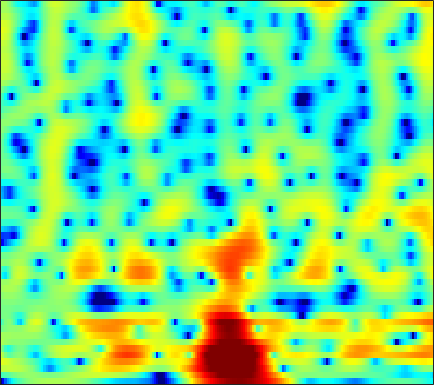

Data behind this chart, as committed beside it:
-24.589, -17.749, -12.808, -9.6764, -7.9097, -6.0433, -4.5787, -3.6633, -2.6363, -1.7833, -1.0727, -0.61612, -0.092864, 0.34565, 0.6209, 0.92624, 1.1661, 1.3185, 1.4843, 1.6154, 1.7164, 1.7729, 1.8266, 1.8654
-2.868, -2.647, -2.265, -1.811, -1.446, -0.9571, -0.4928, -0.1776, 0.1859, 0.4751, 0.6898, 0.8022, 0.8839, 0.8973, 0.8621, 0.7699, 0.6326, 0.5068, 0.3228, 0.1368, -0.02666, -0.1215, -0.197, -0.2059
2.647, 2.739, 2.822, 2.867, 2.879, 2.86, 2.794, 2.713, 2.554, 2.335, 2.034, 1.755, 1.297, 0.7216, 0.201, -0.6252, -1.634, -2.531, -3.965, -5.714, -7.787, -9.426, -11.07, -10.94
4.353, 4.106, 3.753, 3.395, 3.132, 2.787, 2.444, 2.177, 1.806, 1.389, 0.9129, 0.5116, -0.08202, -0.7469, -1.285, -2.046, -2.844, -3.48, -4.393, -5.365, -6.319, -6.931, -7.363, -7.118
3.132, 1.715, -0.1111, -1.345, -1.594, -1.166, -0.4687, -0.03314, 0.2394, 0.1327, -0.3871, -1.071, -2.422, -4.303, -6.026, -8.197, -8.791, -7.798, -5.764, -3.883, -2.345, -1.383, -0.3099, 0.6009
0.8045, -0.9398, -3.125, -4.258, -4.061, -2.968, -1.798, -1.109, -0.5769, -0.4508, -0.6792, -1.062, -1.857, -2.866, -3.66, -4.473, -4.642, -4.213, -3.162, -1.979, -0.8771, -0.1319, 0.7275, 1.444
2.189, 1.719, 1.198, 0.821, 0.6321, 0.4962, 0.4219, 0.4032, 0.3784, 0.3207, 0.2184, 0.1136, -0.06105, -0.2578, -0.4011, -0.5529, -0.6475, -0.6718, -0.6522, -0.5958, -0.5402, -0.5095, -0.5053, -0.5445
1.715, 1.551, 1.393, 1.291, 1.246, 1.208, 1.185, 1.179, 1.19, 1.208, 1.226, 1.224, 1.211, 1.18, 1.134, 1.046, 0.9008, 0.7419, 0.4469, 0.09168, -0.3358, -0.7137, -1.312, -2.035
-0.9531, -0.5102, 0.027, 0.3883, 0.5511, 0.6182, 0.5779, 0.5271, 0.5317, 0.6844, 0.9916, 1.3, 1.74, 2.139, 2.348, 2.483, 2.423, 2.239, 1.787, 1.103, 0.1883, -0.6235, -1.801, -2.973
-3.549, -1.646, -0.1984, 0.3439, 0.2256, -0.57, -2.208, -4.104, -7.407, -8.261, -4.713, -2.079, 0.5603, 2.353, 3.27, 4.009, 4.286, 4.218, 3.741, 2.765, 1.185, -0.4884, -3.723, -9.288
-0.6601, -0.4695, -0.3084, -0.4041, -0.6621, -1.32, -2.263, -3.094, -3.998, -4.067, -3.106, -2.034, -0.5796, 0.6281, 1.321, 1.976, 2.307, 2.365, 2.201, 1.761, 1.086, 0.4629, -0.4393, -1.199
-0.5146, -0.4565, -0.438, -0.4568, -0.5231, -0.6567, -0.8225, -0.9297, -1.01, -0.9915, -0.852, -0.6803, -0.3966, -0.1085, 0.1005, 0.3422, 0.5176, 0.5844, 0.605, 0.5683, 0.4954, 0.415, 0.3147, 0.2417
-0.2634, -0.1001, 0.04809, 0.1053, 0.1226, 0.09272, 0.0181, -0.055, -0.179, -0.3165, -0.443, -0.5326, -0.6338, -0.6956, -0.7146, -0.7006, -0.6316, -0.5518, -0.4109, -0.2431, -0.06439, 0.07078, 0.2473, 0.4097
0.4406, 0.6765, 0.8947, 1.021, 1.04, 0.9874, 0.837, 0.6559, 0.3286, -0.09233, -0.615, -1.049, -1.657, -2.228, -2.577, -2.873, -2.874, -2.668, -2.199, -1.613, -1.015, -0.5829, -0.05768, 0.3908
1.384, 1.577, 1.772, 1.892, 1.928, 1.883, 1.711, 1.471, 0.9785, 0.2487, -0.7855, -1.802, -3.562, -5.874, -7.965, -10.49, -10.37, -8.534, -5.911, -3.808, -2.227, -1.305, -0.3715, 0.3133
1.198, 1.091, 1.128, 1.36, 1.645, 2.012, 2.258, 2.304, 2.122, 1.605, 0.7289, -0.2041, -1.859, -4.005, -5.822, -7.924, -7.975, -6.621, -4.517, -2.772, -1.45, -0.741, -0.142, 0.13
-3.644, -6.176, -6.825, -3.669, -1.422, 0.7946, 2.23, 2.926, 3.412, 3.471, 3.175, 2.759, 2.029, 1.168, 0.5295, -0.125, -0.536, -0.6332, -0.5119, -0.1873, 0.1618, 0.3281, 0.3514, -0.06092
-2.171, -3.485, -3.856, -2.356, -0.9435, 0.7225, 1.951, 2.585, 3.068, 3.184, 2.965, 2.591, 1.819, 0.7414, -0.2493, -1.684, -3.141, -3.999, -4.347, -3.676, -2.568, -1.787, -0.9858, -0.5531
0.6632, 0.4317, 0.3508, 0.5023, 0.7623, 1.178, 1.582, 1.806, 1.967, 1.928, 1.624, 1.2, 0.3155, -1.001, -2.393, -5.068, -9.2, -14.34, -18.12, -10.3, -6.101, -4.086, -2.223, -1.009
-0.6591, -0.7226, -0.6659, -0.4942, -0.2792, 0.06686, 0.4351, 0.6989, 0.9925, 1.159, 1.164, 1.043, 0.7038, 0.1716, -0.3699, -1.225, -2.016, -2.462, -2.648, -2.314, -1.685, -1.138, -0.5043, -0.04532
-5.135, -5.158, -4.869, -4.183, -3.624, -2.792, -1.942, -1.314, -0.5112, 0.1999, 0.8273, 1.214, 1.601, 1.839, 1.963, 2.038, 2.023, 2.007, 1.98, 1.929, 1.859, 1.752, 1.469, 1.036
-18.41, -17.09, -13.39, -10.94, -9.563, -8.123, -6.72, -5.576, -3.967, -2.333, -0.8217, 0.172, 1.31, 2.204, 2.734, 3.29, 3.647, 3.813, 3.9, 3.818, 3.567, 3.239, 2.597, 1.689
-14.51, -14.71, -14.33, -14.35, -15.19, -17.64, -18.7, -15.09, -9.992, -6.179, -3.382, -1.73, 0.01772, 1.383, 2.173, 2.982, 3.584, 3.878, 4.091, 4.108, 3.904, 3.616, 3.035, 2.196
-7.524, -8.009, -8.768, -9.655, -10.5, -11.56, -11.53, -10.28, -7.807, -5.276, -3.146, -1.82, -0.3574, 0.8157, 1.565, 2.37, 3.008, 3.381, 3.724, 3.887, 3.852, 3.686, 3.254, 2.58
-3.139, -3.234, -3.467, -3.707, -3.805, -3.826, -3.662, -3.375, -2.845, -2.217, -1.601, -1.164, -0.6091, -0.1095, 0.2884, 0.9032, 1.543, 2.048, 2.682, 3.178, 3.488, 3.555, 3.403, 2.949
-0.6714, -0.7137, -0.7962, -0.8992, -0.9798, -1.043, -1.108, -1.172, -1.284, -1.526, -1.935, -2.386, -3.182, -4.043, -4.517, -4.281, -2.98, -1.661, 0.08038, 1.515, 2.573, 3.11, 3.488, 3.494
-1.153, -1.317, -1.479, -1.593, -1.673, -1.761, -1.831, -1.926, -2.167, -2.616, -3.412, -4.361, -6.4, -9.915, -14.86, -19.41, -9.867, -5.846, -2.363, 0.0056, 1.642, 2.515, 3.303, 3.708
-4.459, -4.84, -5.323, -5.636, -5.658, -5.449, -5.025, -4.654, -4.242, -3.984, -3.962, -4.091, -4.417, -4.757, -4.819, -4.433, -3.38, -2.321, -0.8138, 0.5776, 1.733, 2.433, 3.136, 3.59
-8.719, -9.805, -12.03, -14.56, -15.21, -13, -10.09, -8.271, -6.422, -5.096, -4.155, -3.616, -3.013, -2.504, -2.082, -1.48, -0.7485, -0.1482, 0.6908, 1.514, 2.259, 2.745, 3.235, 3.572
-9.144, -10.08, -12.12, -14.55, -15.1, -12.86, -9.82, -7.968, -6.061, -4.699, -3.704, -3.148, -2.546, -2.013, -1.618, -1.014, -0.3234, 0.2434, 1.036, 1.812, 2.522, 2.966, 3.43, 3.7
-5.187, -5.218, -5.277, -5.286, -5.185, -4.797, -4.25, -3.798, -3.293, -2.971, -2.843, -2.876, -3.077, -3.267, -3.317, -3.01, -2.215, -1.35, -0.03514, 1.241, 2.342, 3, 3.655, 3.993
-1.599, -1.367, -1.156, -1.043, -1.007, -0.9973, -1.052, -1.157, -1.428, -1.893, -2.676, -3.527, -5.184, -7.805, -10.67, -14.2, -10.11, -6.321, -2.647, -0.03836, 1.812, 2.83, 3.729, 4.202
-0.5574, -0.2883, -0.1336, -0.1392, -0.2237, -0.4549, -0.8076, -1.162, -1.719, -2.391, -3.237, -4.002, -5.222, -6.715, -7.767, -8.236, -6.725, -4.777, -2.203, -0.03797, 1.617, 2.562, 3.416, 3.868
-0.8138, -0.6707, -0.6954, -0.941, -1.263, -1.833, -2.541, -3.128, -3.925, -4.662, -5.192, -5.436, -5.465, -5.19, -4.734, -3.861, -2.712, -1.711, -0.3253, 0.9825, 2.101, 2.774, 3.427, 3.756
-0.8435, -1.025, -1.496, -2.245, -2.982, -4.169, -5.567, -6.742, -8.511, -10.36, -11.71, -11.71, -10.22, -7.928, -6.253, -4.173, -2.328, -1.086, 0.3757, 1.617, 2.642, 3.24, 3.818, 4.114
-0.8528, -1.493, -2.656, -4.15, -5.449, -7.356, -9.418, -11.02, -13.4, -16.69, -22, -23.12, -15.88, -10.75, -7.911, -5.014, -2.715, -1.3, 0.2975, 1.599, 2.643, 3.269, 3.883, 4.257
-0.8654, -1.894, -3.687, -6.027, -8.252, -12.01, -16.35, -18.29, -17.12, -15.04, -13.26, -11.9, -9.927, -7.778, -6.236, -4.306, -2.588, -1.456, -0.1037, 1.083, 2.093, 2.742, 3.441, 3.945
-0.2522, -1.212, -2.798, -4.854, -6.769, -9.901, -13.21, -14.42, -13.13, -10.9, -8.988, -7.833, -6.506, -5.397, -4.66, -3.751, -2.892, -2.207, -1.25, -0.2132, 0.8466, 1.605, 2.515, 3.257
0.5883, 0.1318, -0.6002, -1.482, -2.198, -3.126, -3.877, -4.235, -4.389, -4.256, -4.019, -3.855, -3.775, -3.924, -4.182, -4.759, -5.416, -5.666, -5.191, -3.746, -1.882, -0.534, 1.02, 2.222
0.4514, 0.5869, 0.6327, 0.5625, 0.4457, 0.2467, 0.04875, -0.09891, -0.2738, -0.4487, -0.707, -0.9832, -1.584, -2.554, -3.64, -5.898, -9.883, -16.06, -20.96, -9.319, -4.475, -2.162, -0.01566, 1.4
-1.105, -0.4701, 0.1064, 0.485, 0.6756, 0.8458, 0.9626, 1.024, 1.058, 1.021, 0.8865, 0.6886, 0.2718, -0.3425, -0.9662, -1.948, -2.943, -3.453, -3.427, -2.553, -1.273, -0.3633, 0.6207, 1.25
-2.51, -1.951, -1.464, -1.174, -0.984, -0.694, -0.3424, -0.03235, 0.3861, 0.7516, 1.034, 1.164, 1.239, 1.201, 1.114, 0.9778, 0.8674, 0.8483, 0.9289, 1.124, 1.363, 1.525, 1.594, 1.429
-2.775, -3.056, -3.723, -4.553, -5.028, -4.993, -4.095, -3.122, -1.794, -0.662, 0.199, 0.6901, 1.153, 1.451, 1.619, 1.786, 1.939, 2.057, 2.232, 2.407, 2.529, 2.558, 2.452, 2.108
-2.096, -3.229, -5.595, -9.69, -15.71, -23.23, -10.63, -6.87, -3.858, -1.992, -0.8349, -0.278, 0.1565, 0.3751, 0.4625, 0.5712, 0.7676, 0.9974, 1.415, 1.897, 2.362, 2.634, 2.869, 2.894
0.02994, -0.7434, -2.048, -3.478, -4.355, -4.736, -4.138, -3.379, -2.385, -1.69, -1.368, -1.4, -1.751, -2.427, -3.097, -3.915, -4.174, -3.723, -2.446, -0.9075, 0.505, 1.39, 2.29, 2.891
1.814, 1.551, 1.113, 0.6372, 0.2974, -0.09244, -0.3784, -0.5643, -0.8391, -1.246, -1.867, -2.538, -3.815, -5.76, -7.948, -12.97, -30.58, -17, -8.652, -4.427, -1.695, -0.2166, 1.209, 2.171
2.525, 2.536, 2.402, 2.105, 1.797, 1.289, 0.678, 0.1574, -0.6421, -1.545, -2.558, -3.36, -4.495, -5.679, -6.53, -7.447, -7.6, -6.909, -5.201, -3.215, -1.404, -0.2812, 0.8963, 1.693
2.952, 3.083, 3.026, 2.731, 2.363, 1.68, 0.7672, -0.06454, -1.362, -2.836, -4.385, -5.466, -6.521, -6.866, -6.636, -5.872, -4.802, -3.865, -2.552, -1.25, -0.08214, 0.6796, 1.468, 1.954
3.175, 3.317, 3.246, 2.901, 2.46, 1.596, 0.4001, -0.7229, -2.587, -5.029, -8.334, -11.73, -17.89, -16.04, -11.81, -7.875, -5.127, -3.524, -1.76, -0.3337, 0.7944, 1.463, 2.097, 2.437
2.768, 2.894, 2.791, 2.385, 1.874, 0.9465, -0.2718, -1.382, -3.118, -5.158, -7.474, -9.226, -10.88, -10.52, -9.093, -6.78, -4.613, -3.209, -1.567, -0.2143, 0.8664, 1.49, 2.094, 2.435
2.485, 2.557, 2.377, 1.863, 1.276, 0.2569, -0.9928, -2.068, -3.589, -5.065, -6.278, -6.914, -7.237, -6.927, -6.327, -5.199, -3.862, -2.825, -1.496, -0.3111, 0.6989, 1.319, 1.949, 2.329
3.039, 3.018, 2.685, 2.007, 1.275, -0.04446, -1.74, -3.234, -5.485, -7.852, -9.765, -10.42, -10.02, -8.78, -7.648, -6.06, -4.472, -3.301, -1.846, -0.5155, 0.6307, 1.349, 2.075, 2.531
3.997, 3.905, 3.469, 2.678, 1.814, 0.271, -1.809, -3.8, -7.305, -12.42, -22.36, -28.95, -16.97, -12.81, -10.83, -8.691, -6.659, -5.099, -3.113, -1.294, 0.2413, 1.178, 2.127, 2.727
4.423, 4.353, 3.989, 3.28, 2.518, 1.197, -0.5188, -2.068, -4.439, -7.033, -9.491, -10.98, -12.4, -13.74, -15, -15.5, -12.34, -9.179, -5.534, -2.712, -0.5796, 0.6537, 1.865, 2.61
3.732, 3.766, 3.574, 3.088, 2.55, 1.587, 0.3774, -0.6626, -2.188, -3.828, -5.574, -6.972, -8.998, -11.48, -13.61, -15.11, -12.27, -9.238, -5.747, -3.013, -0.9145, 0.3003, 1.503, 2.272
2.268, 2.431, 2.381, 2.072, 1.669, 0.9492, 0.07785, -0.6752, -1.764, -2.899, -4.026, -4.832, -5.843, -6.615, -6.928, -6.826, -6.073, -5.171, -3.669, -2.131, -0.6867, 0.2525, 1.277, 1.999
1.286, 1.504, 1.462, 1.103, 0.6566, -0.1048, -0.9925, -1.69, -2.6, -3.466, -4.252, -4.781, -5.422, -5.894, -6.072, -5.934, -5.285, -4.513, -3.196, -1.776, -0.4229, 0.4884, 1.494, 2.226
1.695, 1.752, 1.444, 0.6795, -0.1447, -1.559, -3.18, -4.277, -5.322, -5.796, -6.031, -6.308, -6.969, -8.146, -9.271, -10.39, -9.406, -7.356, -4.466, -1.967, -0.001416, 1.15, 2.29, 3.048
